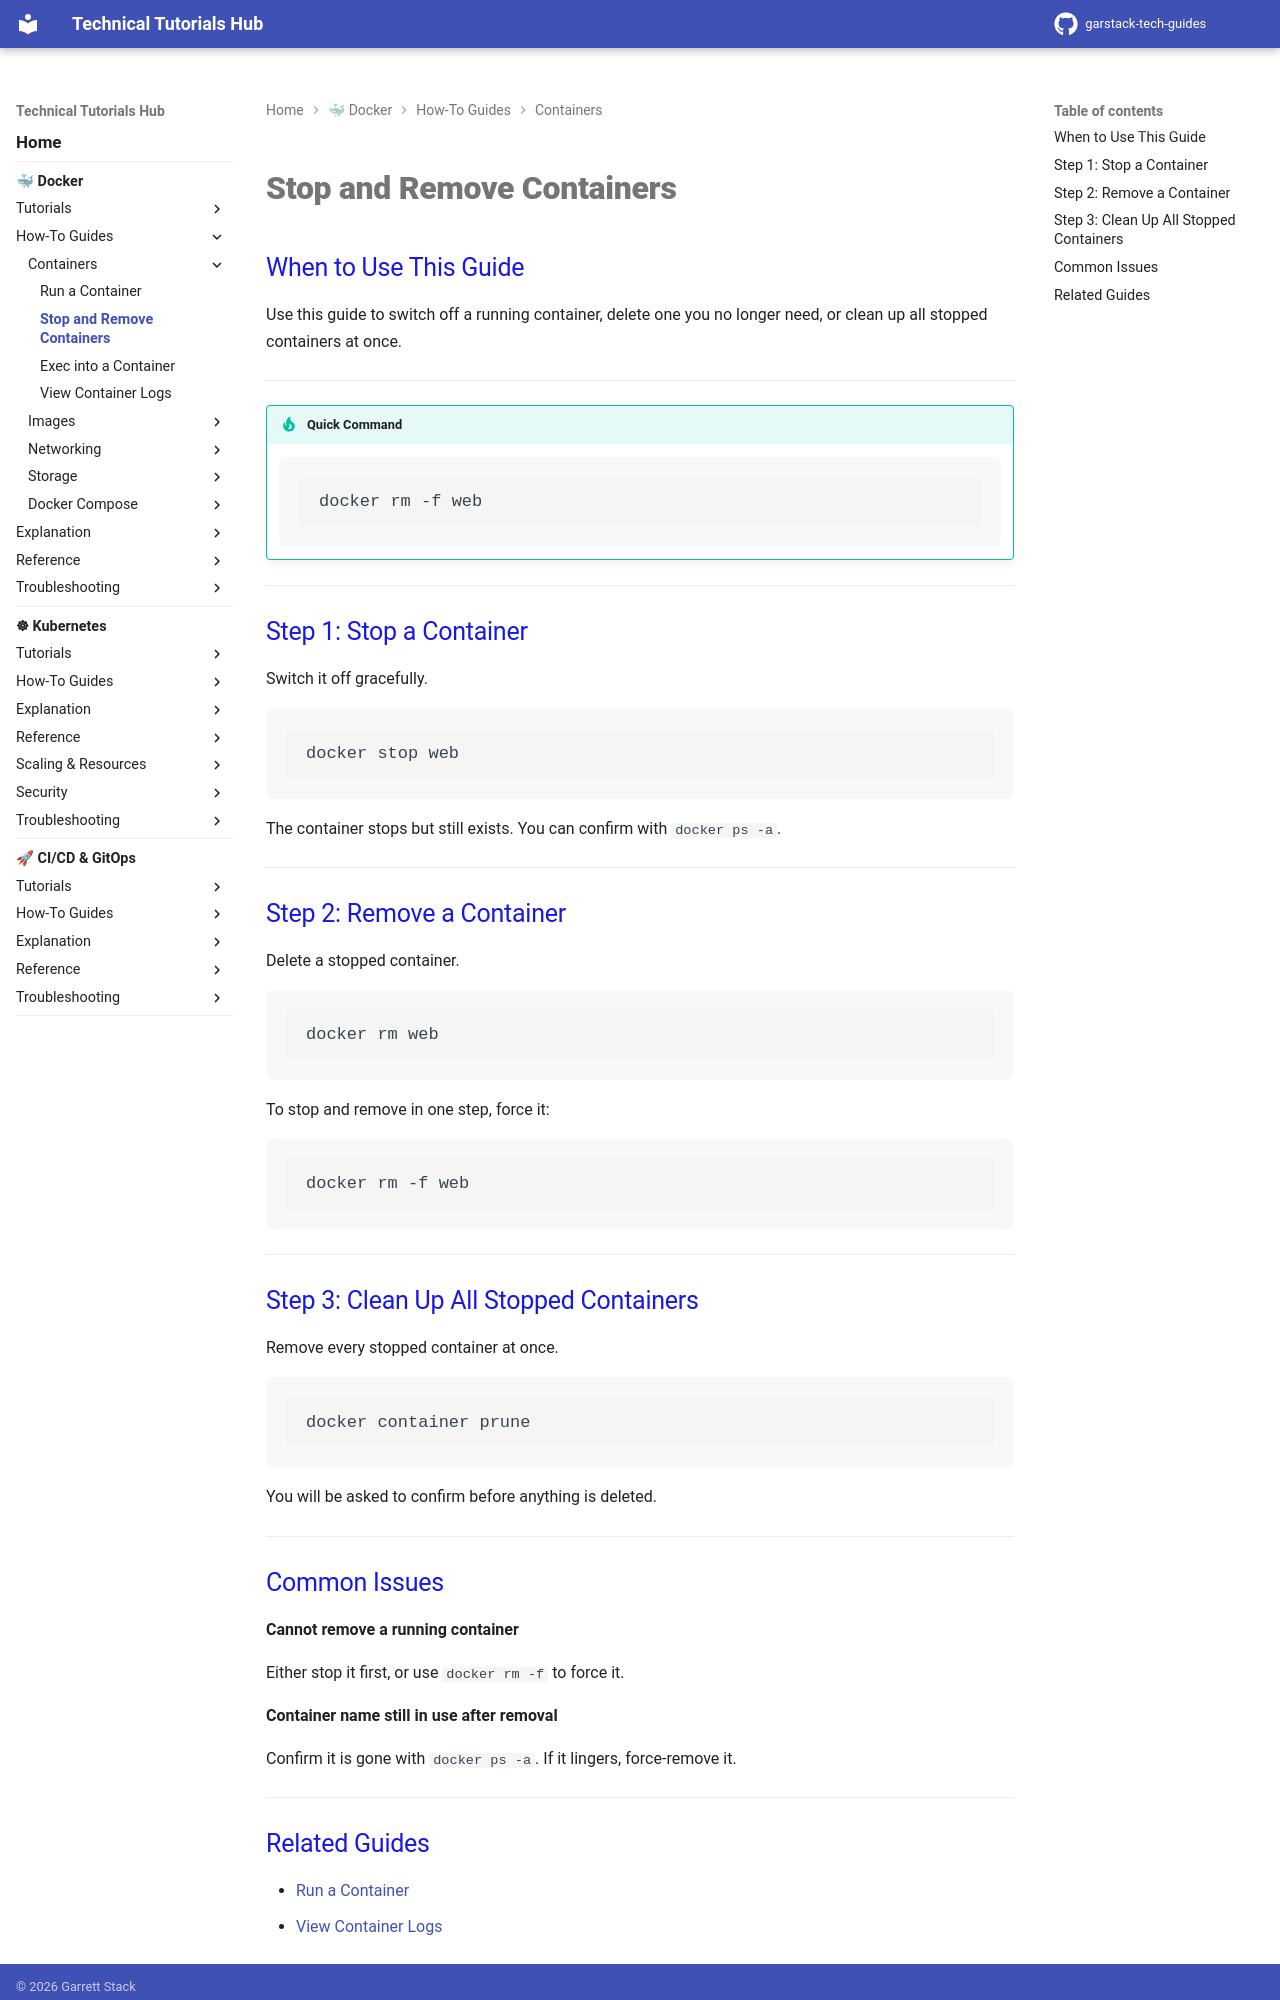

repository: garstack1/gstack-tech-guides · page: docker/how-to/containers/stop-remove/index.html · generator: mkdocs

# Stop and Remove Containers

## When to Use This Guide

Use this guide to switch off a running container, delete one you no longer need, or clean up all stopped containers at once.

---

!!! tip "Quick Command"

    ```bash
    docker rm -f web
    ```

---

## Step 1: Stop a Container

Switch it off gracefully.

```bash
docker stop web
```

The container stops but still exists. You can confirm with `docker ps -a`.

---

## Step 2: Remove a Container

Delete a stopped container.

```bash
docker rm web
```

To stop and remove in one step, force it:

```bash
docker rm -f web
```

---

## Step 3: Clean Up All Stopped Containers

Remove every stopped container at once.

```bash
docker container prune
```

You will be asked to confirm before anything is deleted.

---

## Common Issues

**Cannot remove a running container**

Either stop it first, or use `docker rm -f` to force it.

**Container name still in use after removal**

Confirm it is gone with `docker ps -a`. If it lingers, force-remove it.

---
